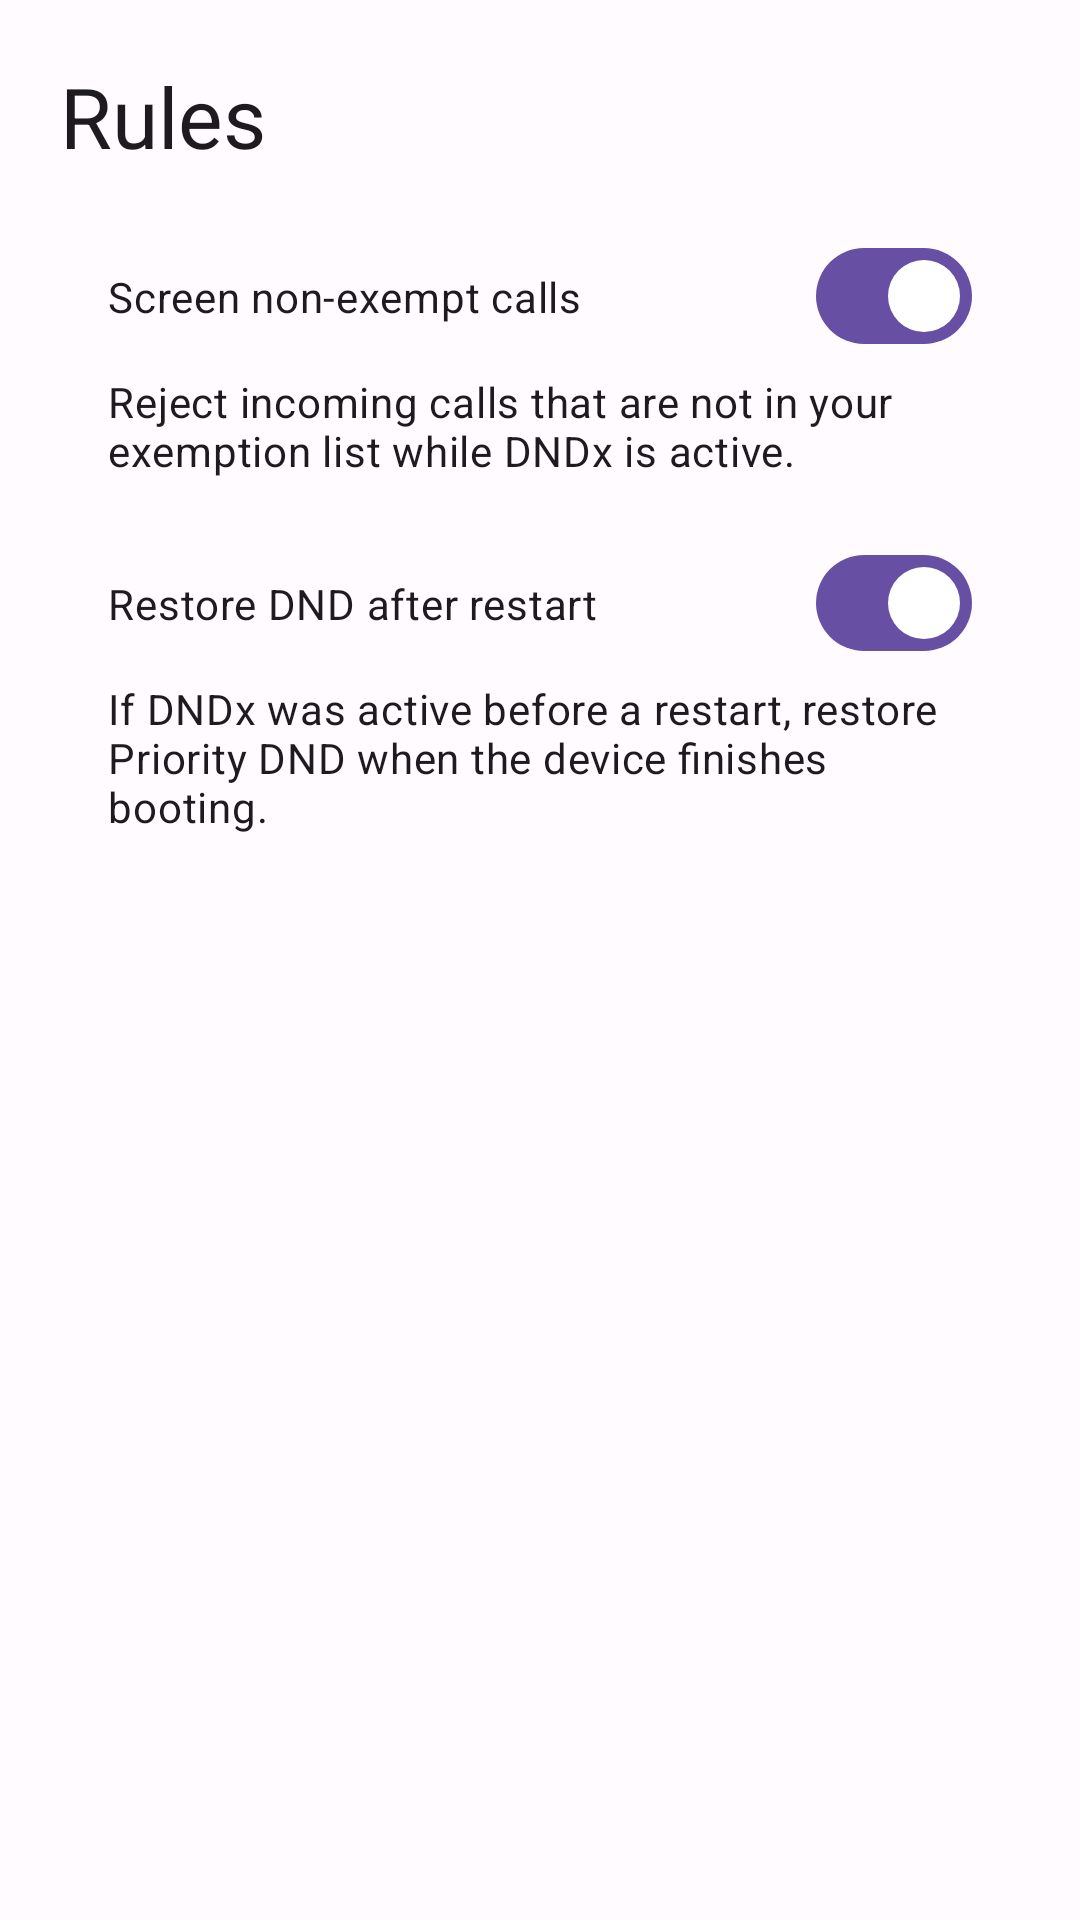

Produce the Android XML layout that renders to this screen, including the resource entries it uses.
<!-- AndroidManifest.xml: application theme Theme.DNDx -->
<!-- res/layout/fragment_rules.xml -->
<?xml version="1.0" encoding="utf-8"?>
<ScrollView xmlns:android="http://schemas.android.com/apk/res/android"
    android:layout_width="match_parent"
    android:layout_height="match_parent">

    <LinearLayout
        android:layout_width="match_parent"
        android:layout_height="wrap_content"
        android:orientation="vertical"
        android:padding="20dp">

        <TextView
            android:text="Rules"
            android:textAppearance="?attr/textAppearanceHeadlineMedium"
            android:layout_width="match_parent"
            android:layout_height="wrap_content"
            android:layout_marginBottom="16dp" />

        <com.google.android.material.materialswitch.MaterialSwitch
            android:id="@+id/switch_screen_calls"
            android:layout_width="match_parent"
            android:layout_height="wrap_content"
            android:padding="16dp"
            android:text="Screen non-exempt calls"
            android:checked="true" />

        <TextView
            android:text="Reject incoming calls that are not in your exemption list while DNDx is active."
            android:textAppearance="?attr/textAppearanceBodyMedium"
            android:layout_width="match_parent"
            android:layout_height="wrap_content"
            android:paddingHorizontal="16dp"
            android:paddingBottom="16dp" />

        <com.google.android.material.materialswitch.MaterialSwitch
            android:id="@+id/switch_restore_boot"
            android:layout_width="match_parent"
            android:layout_height="wrap_content"
            android:padding="16dp"
            android:text="Restore DND after restart"
            android:checked="true" />

        <TextView
            android:text="If DNDx was active before a restart, restore Priority DND when the device finishes booting."
            android:textAppearance="?attr/textAppearanceBodyMedium"
            android:layout_width="match_parent"
            android:layout_height="wrap_content"
            android:paddingHorizontal="16dp"
            android:paddingBottom="16dp" />
    </LinearLayout>
</ScrollView>
<!-- resources referenced by this layout -->
<resources>
  <style name="Theme.DNDx" parent="Theme.Material3.Light.NoActionBar">
          <item name="colorPrimary">@color/md_primary</item>
          <item name="colorOnPrimary">@color/md_on_primary</item>
          <item name="colorSecondary">@color/md_secondary</item>
          <item name="colorSurface">@color/md_surface</item>
          <item name="android:colorBackground">@color/md_surface</item>
          <item name="android:statusBarColor">@color/md_surface</item>
          <item name="android:windowLightStatusBar">true</item>
      </style>
  <color name="md_primary">#6750A4</color>
  <color name="md_on_primary">#FFFFFF</color>
  <color name="md_secondary">#625B71</color>
  <color name="md_surface">#FFFBFE</color>
</resources>
